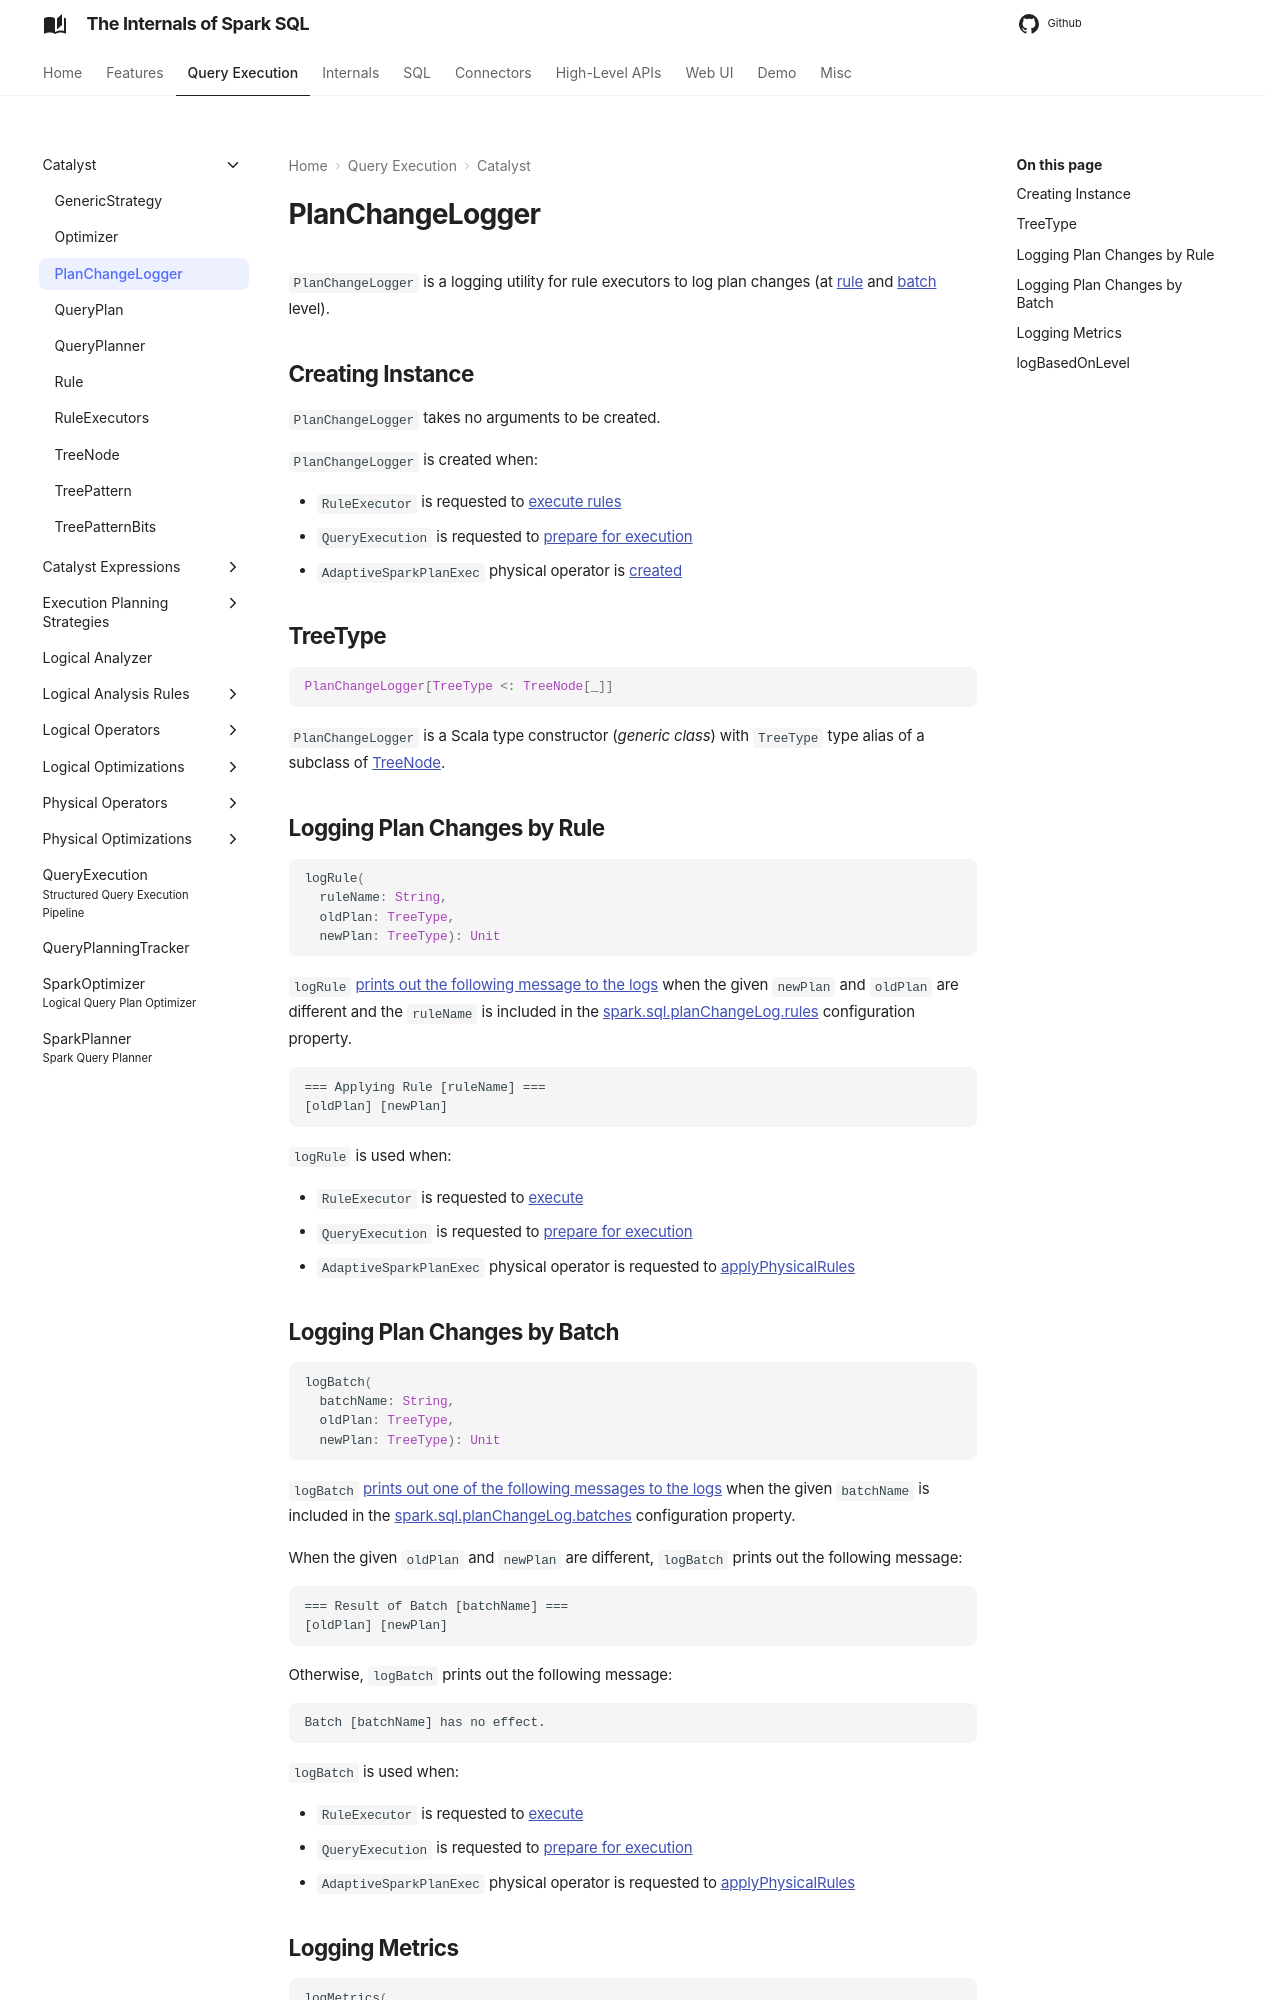

repository: japila-books/spark-sql-internals · page: catalyst/PlanChangeLogger/index.html · generator: mkdocs

# PlanChangeLogger

`PlanChangeLogger` is a logging utility for rule executors to log plan changes (at [rule](#logRule) and [batch](#logBatch) level).

## Creating Instance

`PlanChangeLogger` takes no arguments to be created.

`PlanChangeLogger` is created when:

* `RuleExecutor` is requested to [execute rules](RuleExecutor.md#execute)
* `QueryExecution` is requested to [prepare for execution](../QueryExecution.md#prepareForExecution)
* `AdaptiveSparkPlanExec` physical operator is [created](../physical-operators/AdaptiveSparkPlanExec.md#planChangeLogger)

## <span id="TreeType"> TreeType

```scala
PlanChangeLogger[TreeType <: TreeNode[_]]
```

`PlanChangeLogger` is a Scala type constructor (_generic class_) with `TreeType` type alias of a subclass of [TreeNode](TreeNode.md).

## <span id="logRule"> Logging Plan Changes by Rule

```scala
logRule(
  ruleName: String,
  oldPlan: TreeType,
  newPlan: TreeType): Unit
```

`logRule` [prints out the following message to the logs](#logBasedOnLevel) when the given `newPlan` and `oldPlan` are different and the `ruleName` is included in the [spark.sql.planChangeLog.rules](../configuration-properties.md#spark.sql.planChangeLog.rules) configuration property.

```text
=== Applying Rule [ruleName] ===
[oldPlan] [newPlan]
```

`logRule` is used when:

* `RuleExecutor` is requested to [execute](RuleExecutor.md#execute)
* `QueryExecution` is requested to [prepare for execution](../QueryExecution.md#prepareForExecution)
* `AdaptiveSparkPlanExec` physical operator is requested to [applyPhysicalRules](../physical-operators/AdaptiveSparkPlanExec.md#applyPhysicalRules)

## <span id="logBatch"> Logging Plan Changes by Batch

```scala
logBatch(
  batchName: String,
  oldPlan: TreeType,
  newPlan: TreeType): Unit
```

`logBatch` [prints out one of the following messages to the logs](#logBasedOnLevel) when the given `batchName` is included in the [spark.sql.planChangeLog.batches](../configuration-properties.md#spark.sql.planChangeLog.batches) configuration property.

When the given `oldPlan` and `newPlan` are different, `logBatch` prints out the following message:

```text
=== Result of Batch [batchName] ===
[oldPlan] [newPlan]
```

Otherwise, `logBatch` prints out the following message:

```text
Batch [batchName] has no effect.
```

`logBatch` is used when:

* `RuleExecutor` is requested to [execute](RuleExecutor.md#execute)
* `QueryExecution` is requested to [prepare for execution](../QueryExecution.md#prepareForExecution)
* `AdaptiveSparkPlanExec` physical operator is requested to [applyPhysicalRules](../physical-operators/AdaptiveSparkPlanExec.md#applyPhysicalRules)
